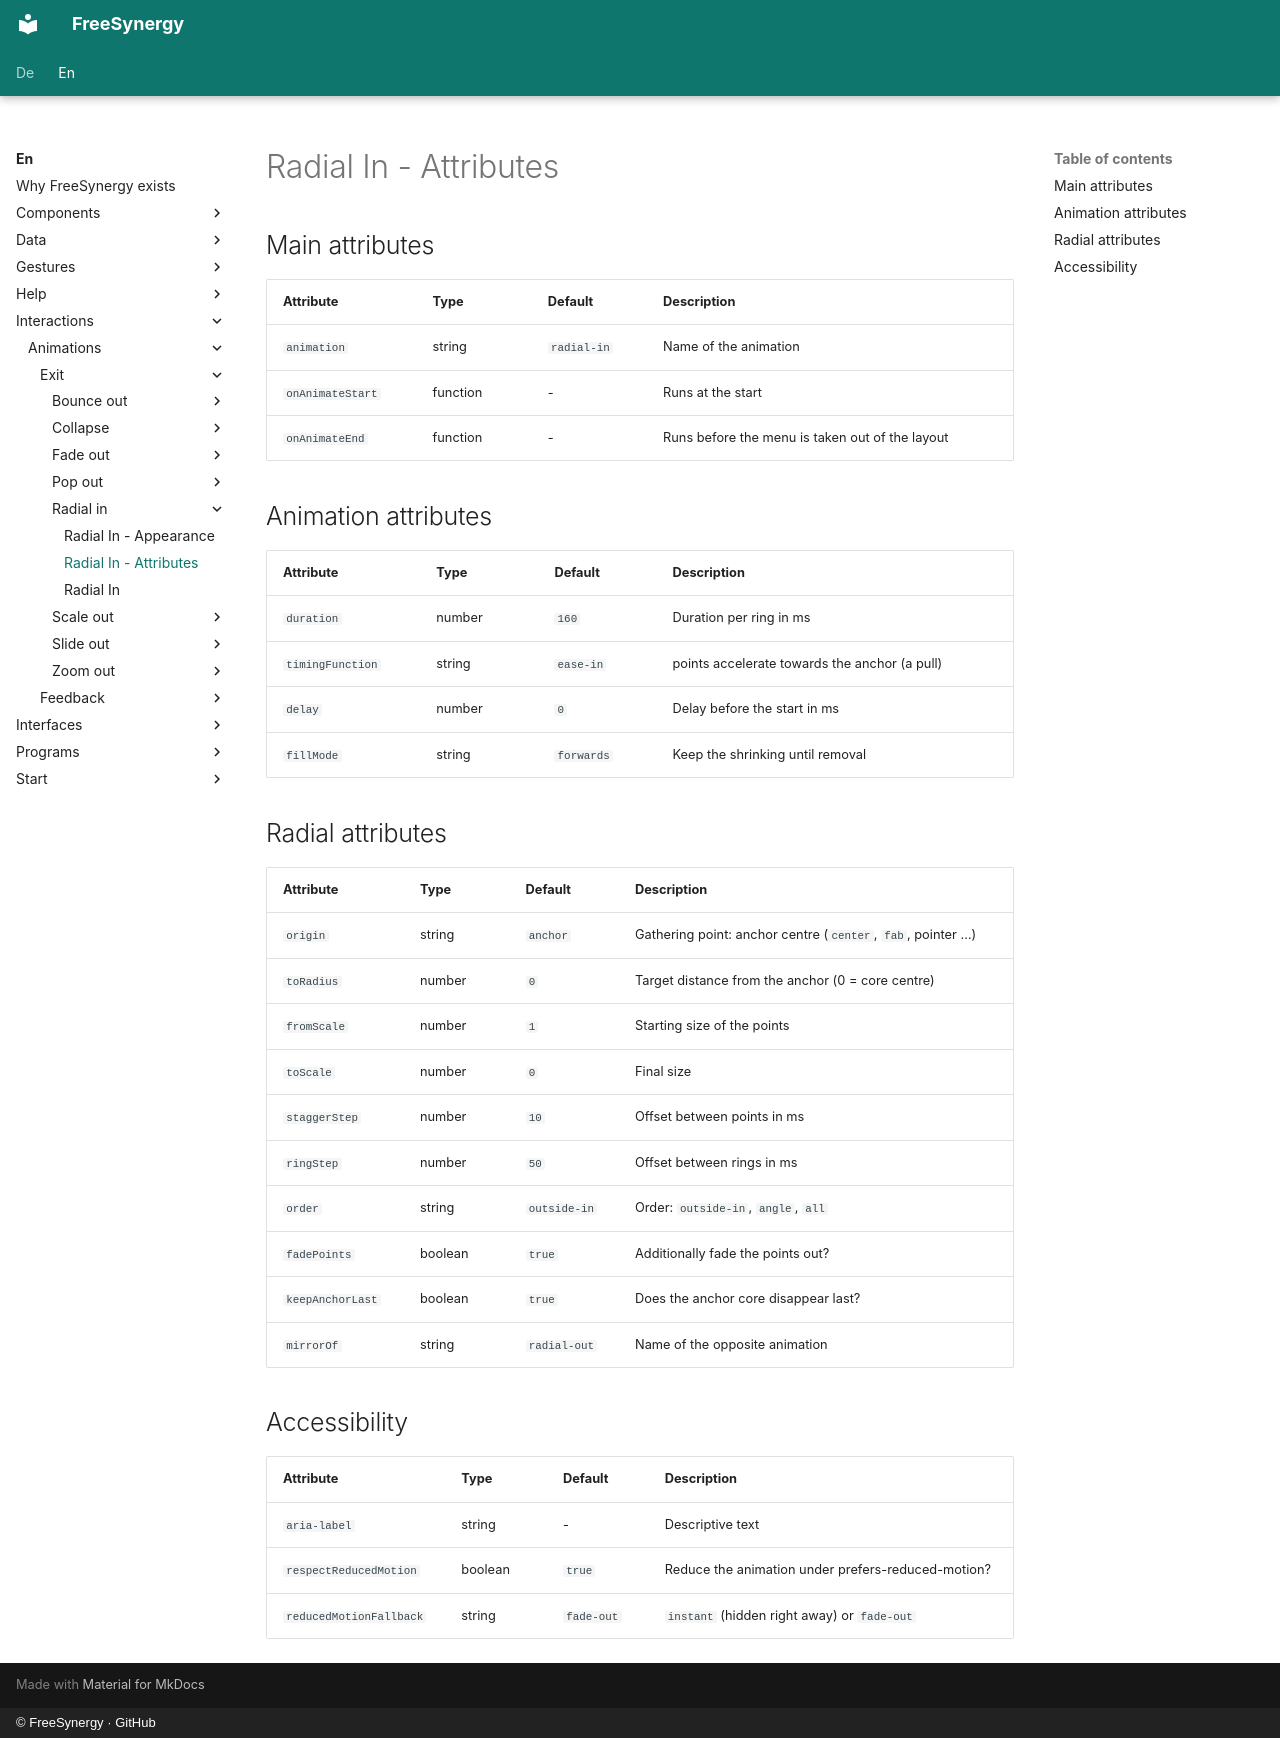

repository: FreeSynergy/fs-documentation · page: en/interactions/animations/exit/radial-in/attributes/index.html · generator: mkdocs · copyright: © FreeSynergy · GitHub

# Radial In - Attributes

## Main attributes

| Attribute | Type | Default | Description |
|-----------|------|---------|-------------|
| `animation` | string | `radial-in` | Name of the animation |
| `onAnimateStart` | function | - | Runs at the start |
| `onAnimateEnd` | function | - | Runs before the menu is taken out of the layout |

## Animation attributes

| Attribute | Type | Default | Description |
|-----------|------|---------|-------------|
| `duration` | number | `160` | Duration per ring in ms |
| `timingFunction` | string | `ease-in` | points accelerate towards the anchor (a pull) |
| `delay` | number | `0` | Delay before the start in ms |
| `fillMode` | string | `forwards` | Keep the shrinking until removal |

## Radial attributes

| Attribute | Type | Default | Description |
|-----------|------|---------|-------------|
| `origin` | string | `anchor` | Gathering point: anchor centre (`center`, `fab`, pointer …) |
| `toRadius` | number | `0` | Target distance from the anchor (0 = core centre) |
| `fromScale` | number | `1` | Starting size of the points |
| `toScale` | number | `0` | Final size |
| `staggerStep` | number | `10` | Offset between points in ms |
| `ringStep` | number | `50` | Offset between rings in ms |
| `order` | string | `outside-in` | Order: `outside-in`, `angle`, `all` |
| `fadePoints` | boolean | `true` | Additionally fade the points out? |
| `keepAnchorLast` | boolean | `true` | Does the anchor core disappear last? |
| `mirrorOf` | string | `radial-out` | Name of the opposite animation |

## Accessibility

| Attribute | Type | Default | Description |
|-----------|------|---------|-------------|
| `aria-label` | string | - | Descriptive text |
| `respectReducedMotion` | boolean | `true` | Reduce the animation under prefers-reduced-motion? |
| `reducedMotionFallback` | string | `fade-out` | `instant` (hidden right away) or `fade-out` |
